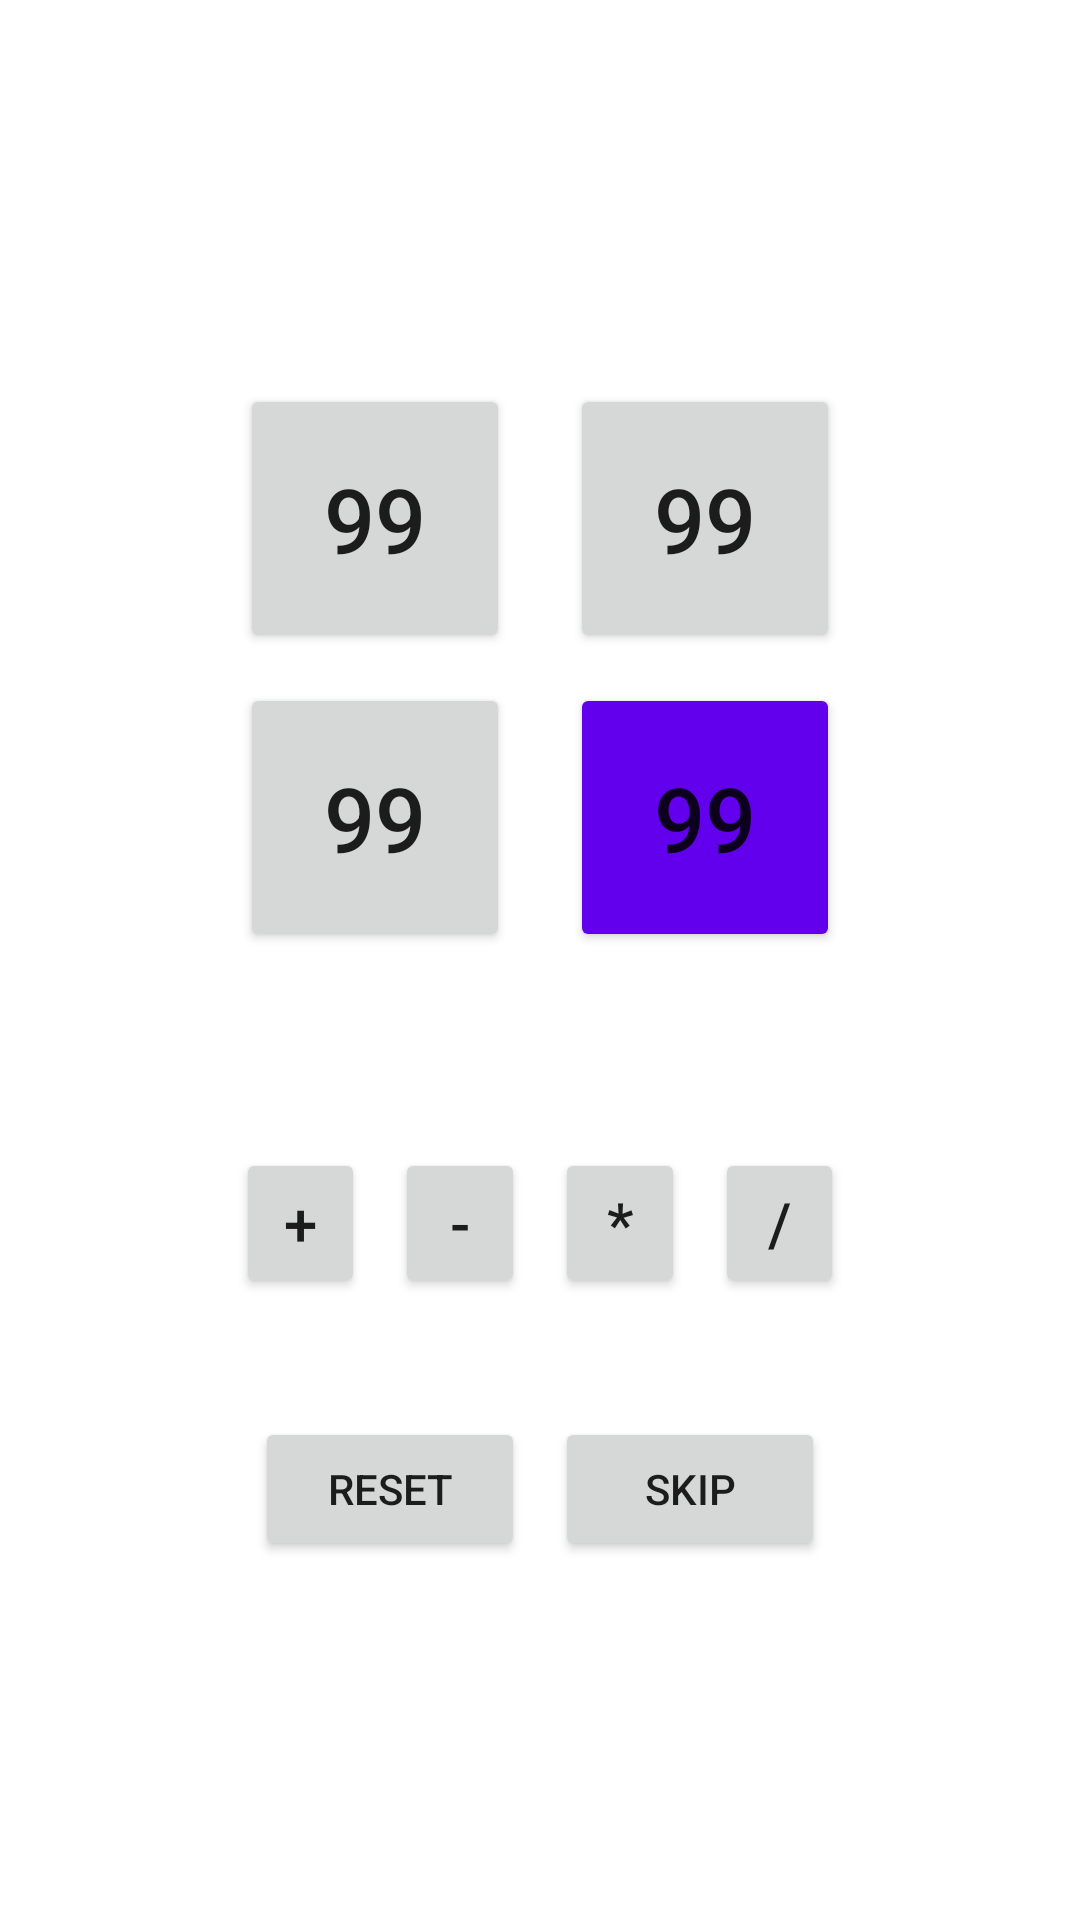

Reconstruct the res/layout file that produces this screen, plus the resources it refers to.
<!-- AndroidManifest.xml: application theme Theme.24 -->
<!-- res/layout/activity_practice.xml -->
<?xml version="1.0" encoding="utf-8"?>
<androidx.constraintlayout.widget.ConstraintLayout xmlns:android="http://schemas.android.com/apk/res/android"
    xmlns:app="http://schemas.android.com/apk/res-auto"
    xmlns:tools="http://schemas.android.com/tools"
    android:layout_width="match_parent"
    android:layout_height="match_parent"
    tools:context="warrick.l4ika.aaa24.Practice">

    <Button
        android:id="@+id/num1"
        android:layout_width="0dp"
        app:layout_constraintWidth_percent="0.25"
        android:layout_height="0dp"
        app:layout_constraintHeight_percent="0.14"
        android:layout_marginEnd="10dp"
        android:layout_marginRight="10dp"
        android:text="99"
        android:textSize="30sp"
        app:layout_constraintEnd_toStartOf="@+id/guideline1"
        app:layout_constraintTop_toTopOf="@+id/guideline2"/>

    <Button
        android:id="@+id/num2"
        android:layout_width="0dp"
        app:layout_constraintWidth_percent="0.25"
        android:layout_height="0dp"
        app:layout_constraintHeight_percent="0.14"
        android:layout_marginStart="10dp"
        android:layout_marginLeft="10dp"
        android:text="99"
        android:textSize="30sp"
        app:layout_constraintStart_toStartOf="@+id/guideline1"
        app:layout_constraintTop_toTopOf="@+id/guideline2" />

    <Button
        android:id="@+id/num3"
        android:layout_width="0dp"
        app:layout_constraintWidth_percent="0.25"
        android:layout_height="0dp"
        app:layout_constraintHeight_percent="0.14"
        android:layout_marginTop="10dp"
        android:text="99"
        android:textSize="30sp"
        app:layout_constraintEnd_toEndOf="@+id/num1"
        app:layout_constraintStart_toStartOf="@+id/num1"
        app:layout_constraintTop_toBottomOf="@+id/num1" />

    <Button
        android:id="@+id/num4"
        android:layout_width="0dp"
        android:layout_height="0dp"
        android:layout_marginTop="10dp"
        android:text="99"
        android:textSize="30sp"
        app:backgroundTint="@color/purple_500"
        app:layout_constraintEnd_toEndOf="@+id/num2"
        app:layout_constraintHeight_percent="0.14"
        app:layout_constraintStart_toStartOf="@+id/num2"
        app:layout_constraintTop_toBottomOf="@+id/num2"
        app:layout_constraintWidth_percent="0.25" />

    <Button
        android:id="@+id/plusOpButton"
        android:layout_width="0dp"
        android:layout_height="50dp"
        android:layout_marginTop="5dp"
        android:layout_marginEnd="10dp"
        android:layout_marginRight="10dp"
        android:text="+"
        android:textSize="20sp"
        app:layout_constraintEnd_toStartOf="@+id/minusOpButton"
        app:layout_constraintTop_toTopOf="@+id/guideline3"
        app:layout_constraintWidth_percent="0.12" />

    <Button
        android:id="@+id/minusOpButton"
        android:layout_width="0dp"
        android:layout_height="50dp"
        android:layout_marginTop="5dp"
        android:layout_marginEnd="5dp"
        android:layout_marginRight="5dp"
        android:text="-"
        android:textSize="20sp"
        app:layout_constraintEnd_toStartOf="@+id/guideline1"
        app:layout_constraintTop_toTopOf="@+id/guideline3"
        app:layout_constraintWidth_percent="0.12" />

    <Button
        android:id="@+id/multiplyOpButton"
        android:layout_width="0dp"
        android:layout_height="50dp"
        android:layout_marginStart="5dp"
        android:layout_marginLeft="5dp"
        android:layout_marginTop="5dp"
        android:text="*"
        android:textSize="20sp"
        app:layout_constraintStart_toStartOf="@+id/guideline1"
        app:layout_constraintTop_toTopOf="@+id/guideline3"
        app:layout_constraintWidth_percent="0.12" />

    <Button
        android:id="@+id/divisionOpButton"
        android:layout_width="0dp"
        android:layout_height="50dp"
        android:layout_marginStart="10dp"
        android:layout_marginLeft="10dp"
        android:layout_marginTop="5dp"
        android:text="/"
        android:textSize="20sp"
        app:layout_constraintStart_toEndOf="@+id/multiplyOpButton"
        app:layout_constraintTop_toTopOf="@+id/guideline3"
        app:layout_constraintWidth_percent="0.12" />

    <Button
        android:id="@+id/reset"
        android:layout_width="0dp"
        android:layout_height="wrap_content"
        android:layout_marginTop="5dp"
        android:layout_marginEnd="5dp"
        android:layout_marginRight="5dp"
        android:text="Reset"
        app:layout_constraintEnd_toStartOf="@+id/guideline1"
        app:layout_constraintTop_toTopOf="@+id/guideline4"
        app:layout_constraintWidth_percent="0.25" />

    <Button
        android:id="@+id/skip"
        android:layout_width="0dp"
        android:layout_height="wrap_content"
        android:layout_marginStart="5dp"
        android:layout_marginLeft="5dp"
        android:layout_marginTop="5dp"
        android:text="Skip"
        app:layout_constraintStart_toStartOf="@+id/guideline1"
        app:layout_constraintTop_toTopOf="@+id/guideline4"
        app:layout_constraintWidth_percent="0.25" />

    <androidx.constraintlayout.widget.Guideline
        android:id="@+id/guideline1"
        android:layout_width="wrap_content"
        android:layout_height="wrap_content"
        android:orientation="vertical"
        app:layout_constraintGuide_begin="0dp"
        app:layout_constraintGuide_percent="0.5" />

    <androidx.constraintlayout.widget.Guideline
        android:id="@+id/guideline2"
        android:layout_width="wrap_content"
        android:layout_height="wrap_content"
        android:orientation="horizontal"
        app:layout_constraintGuide_begin="0dp"
        app:layout_constraintGuide_percent="0.2" />

    <androidx.constraintlayout.widget.Guideline
        android:id="@+id/guideline3"
        android:layout_width="wrap_content"
        android:layout_height="wrap_content"
        android:orientation="horizontal"
        app:layout_constraintGuide_begin="0dp"
        app:layout_constraintGuide_percent="0.59" />

    <androidx.constraintlayout.widget.Guideline
        android:id="@+id/guideline4"
        android:layout_width="wrap_content"
        android:layout_height="wrap_content"
        android:orientation="horizontal"
        app:layout_constraintGuide_begin="0dp"
        app:layout_constraintGuide_percent="0.73" />

</androidx.constraintlayout.widget.ConstraintLayout>
<!-- resources referenced by this layout -->
<resources>
  <style name="Theme.24" parent="Theme.MaterialComponents.DayNight.DarkActionBar">
          
          <item name="colorPrimary">@color/purple_500</item>
          <item name="colorPrimaryVariant">@color/purple_700</item>
          <item name="colorOnPrimary">@color/white</item>
          
          <item name="colorSecondary">@color/teal_200</item>
          <item name="colorSecondaryVariant">@color/teal_700</item>
          <item name="colorOnSecondary">@color/black</item>
          
          <item name="android:statusBarColor" tools:targetApi="l">?attr/colorPrimaryVariant</item>
          
      </style>
  <!-- not gathered from this repository: default colours our renderer supplied (Android Studio template values) -->
  <color name="purple_500">#FF6200EE</color>
  <color name="purple_700">#FF3700B3</color>
  <color name="teal_200">#FF03DAC5</color>
  <color name="teal_700">#FF018786</color>
  <color name="black">#FF000000</color>
  <color name="white">#FFFFFFFF</color>
</resources>
